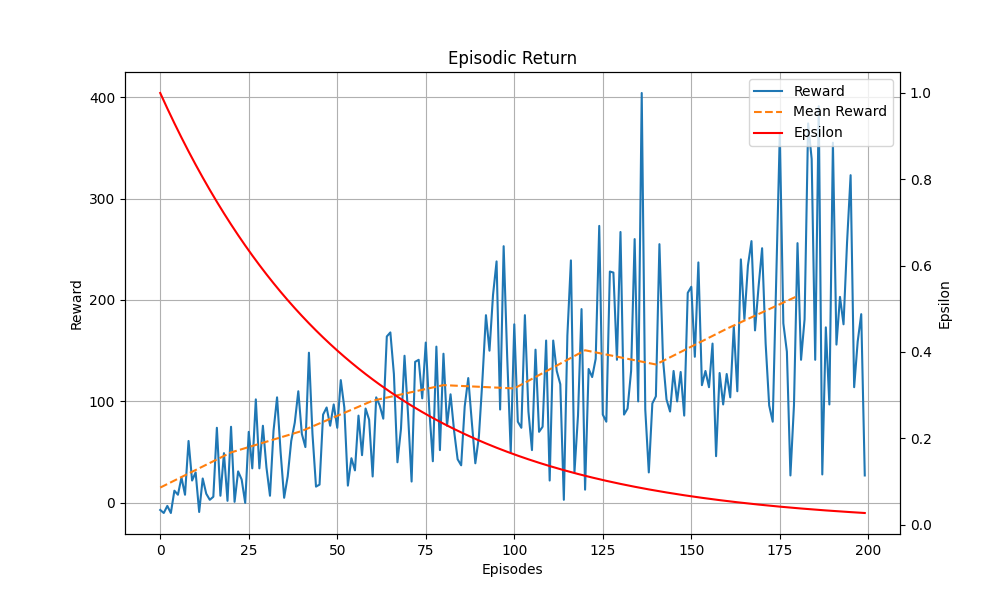

The file beside this chart, header and first rows:
Episodes, Episodic Return, Scores, Epsilon
1, -7, 0, 1.0
2, -10, 0, 0.982
3, -3, 0, 0.9643
4, -10, 0, 0.947
5, 12, 0, 0.93
6, 8, 0, 0.9132
7, 25, 1, 0.8968
8, 8, 0, 0.8807
9, 61, 3, 0.8648
10, 22, 1, 0.8492
11, 30, 2, 0.834
12, -9, 0, 0.819
13, 24, 1, 0.8042
14, 9, 1, 0.7898
15, 3, 0, 0.7755
16, 6, 0, 0.7616
17, 74, 4, 0.7479
18, 7, 0, 0.7344
19, 49, 2, 0.7212
20, 2, 0, 0.7082
21, 75, 3, 0.6955
22, 1, 0, 0.683
23, 31, 2, 0.6707
24, 23, 1, 0.6586
25, 0, 0, 0.6468
26, 70, 3, 0.6351
27, 34, 2, 0.6237
28, 102, 4, 0.6125
29, 34, 2, 0.6015
30, 76, 4, 0.5907
31, 35, 1, 0.58
32, 7, 0, 0.5696
33, 71, 4, 0.5593
34, 104, 4, 0.5493
35, 50, 2, 0.5394
36, 5, 0, 0.5297
37, 26, 1, 0.5202
38, 61, 2, 0.5108
39, 79, 4, 0.5016
40, 110, 5, 0.4926
41, 68, 4, 0.4837
42, 55, 2, 0.475
43, 148, 6, 0.4665
44, 68, 4, 0.4581
45, 16, 0, 0.4498
46, 18, 1, 0.4417
47, 87, 4, 0.4338
48, 94, 4, 0.426
49, 76, 4, 0.4183
50, 97, 5, 0.4108
51, 74, 4, 0.4034
52, 121, 5, 0.3962
53, 94, 4, 0.389
54, 17, 1, 0.382
55, 44, 1, 0.3752
56, 32, 1, 0.3684
57, 86, 4, 0.3618
58, 47, 2, 0.3553
59, 93, 5, 0.3489
60, 82, 4, 0.3426
... 140 more rows
